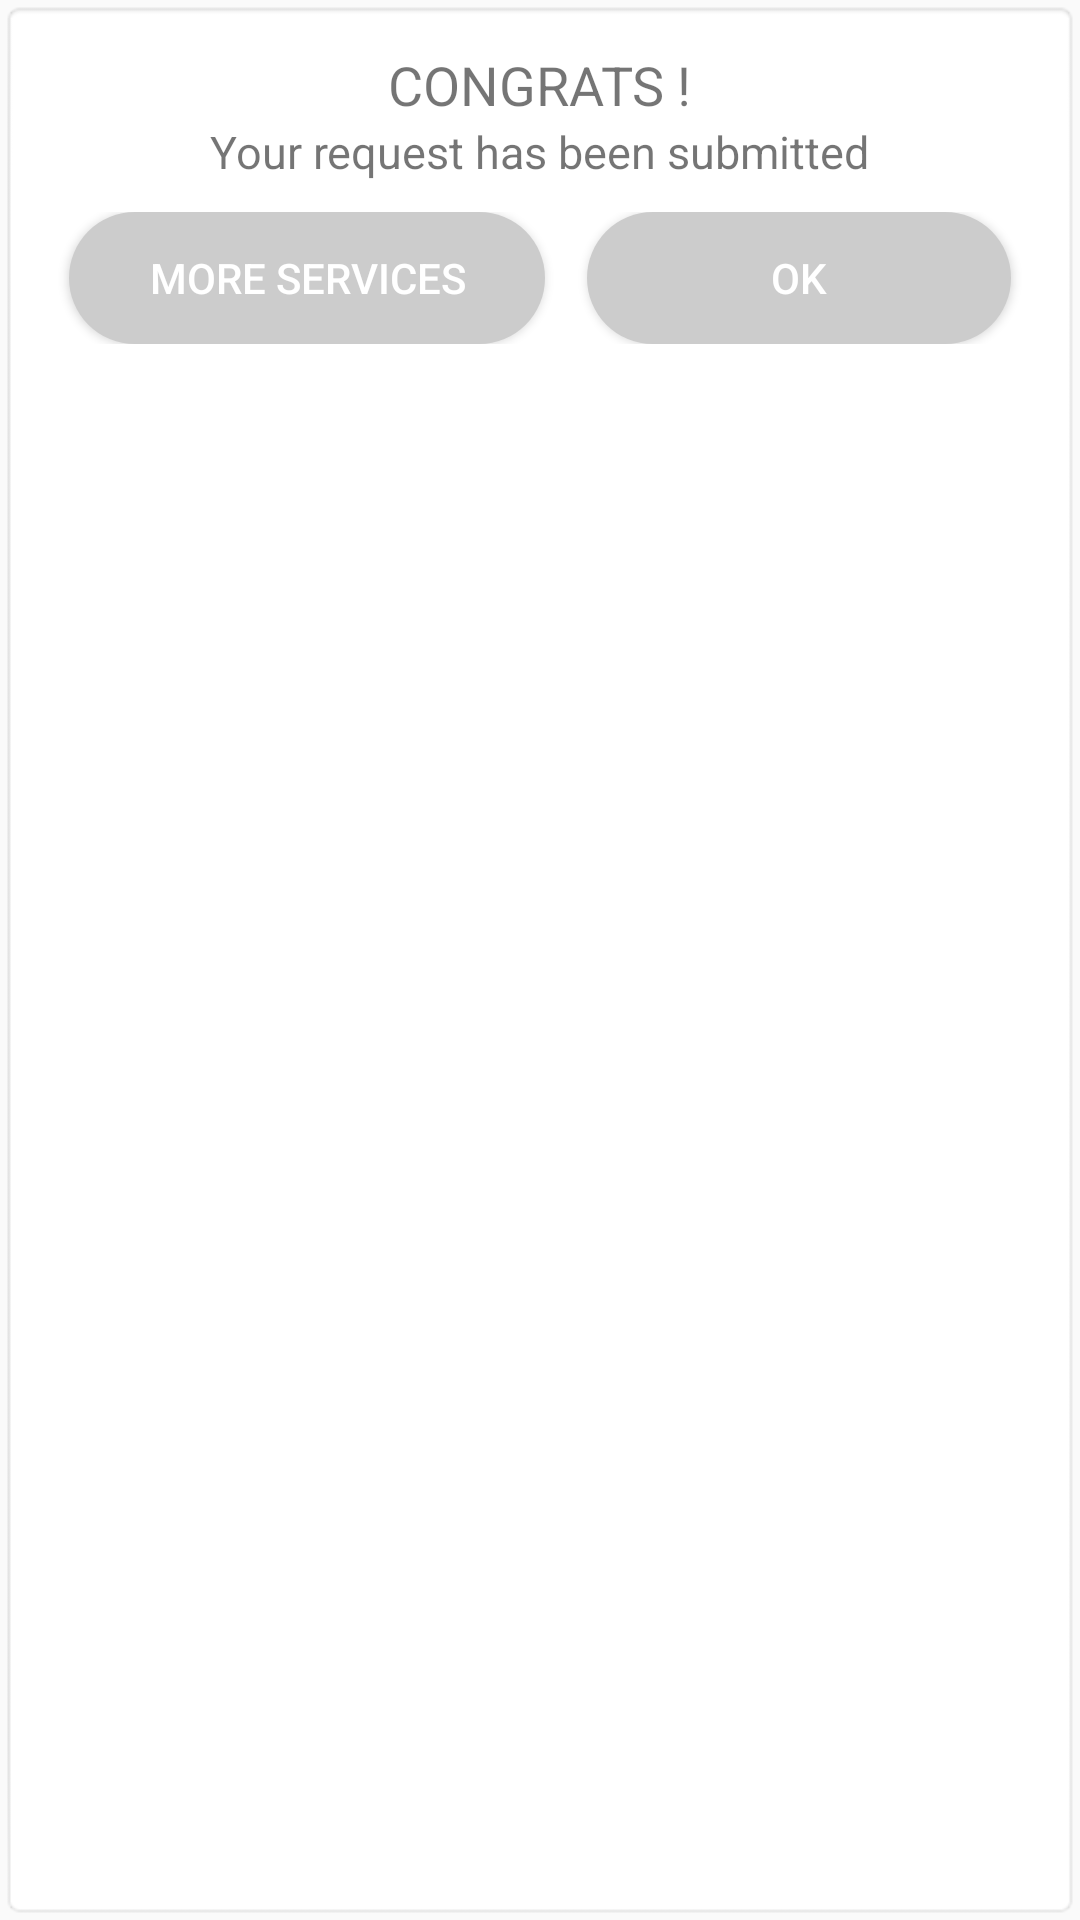

Produce the Android XML layout that renders to this screen, including the resource entries it uses.
<!-- AndroidManifest.xml: application theme AppTheme -->
<!-- res/layout/result_dialog.xml -->
<?xml version="1.0" encoding="utf-8"?>
<LinearLayout
    xmlns:android="http://schemas.android.com/apk/res/android"
    android:layout_width="match_parent"
    android:layout_height="wrap_content"
    android:orientation="vertical"
    android:padding="16dp"
    android:background="@android:drawable/editbox_background">

    <TextView
        android:layout_width="wrap_content"
        android:layout_height="wrap_content"
        android:text="CONGRATS !"
        android:textSize="18sp"
        android:layout_gravity="center_horizontal"/>

    <TextView
        android:layout_width="wrap_content"
        android:layout_height="wrap_content"
        android:text="Your request has been submitted"
        android:textSize="15sp"
        android:layout_gravity="center_horizontal"
        />

    <LinearLayout
        android:layout_width="match_parent"
        android:layout_height="wrap_content"
        android:layout_marginTop="10dp"
        android:orientation="horizontal">

        <androidx.appcompat.widget.AppCompatButton
            android:id="@+id/btnMoreServices"
            android:layout_width="wrap_content"
            android:layout_height="44dp"
            android:text="More Services"
            android:layout_weight="1"
            android:textColor="#ffffff"
            android:layout_marginHorizontal="7dp"
            android:background="@drawable/gradient_shape3" />

        <androidx.appcompat.widget.AppCompatButton
            android:id="@+id/btnOk"
            android:layout_width="wrap_content"
            android:layout_height="44dp"
            android:text="Ok"
            android:textColor="#ffffff"
            android:layout_weight="1"
            android:layout_marginHorizontal="7dp"
            android:background="@drawable/gradient_shape3" />

    </LinearLayout>

</LinearLayout>
<!-- resources referenced by this layout -->
<resources>
  <!-- drawable gradient_shape3 (drawable) -->
  <?xml version="1.0" encoding="utf-8"?>
  <shape
      xmlns:android="http://schemas.android.com/apk/res/android"
      android:shape="rectangle">
      <gradient
          android:startColor="@color/colorPrimary"
          android:centerColor="@color/colorPrimary"
          android:endColor="@color/colorPrimaryDark"
          android:angle="0" />
  
      <corners android:radius="45dp"/>
  </shape>
  <style name="AppTheme" parent="Theme.AppCompat.Light.DarkActionBar">
          
          <item name="colorPrimary">@color/colorPrimary</item>
          <item name="colorPrimaryDark">@color/colorPrimaryDark</item>
          <item name="colorAccent">@color/colorAccent</item>
      </style>
  <color name="colorPrimary">#CCCCCC</color>
  <color name="colorPrimaryDark">#CCCCCC</color>
  <color name="colorAccent">#CCCCCC</color>
</resources>
